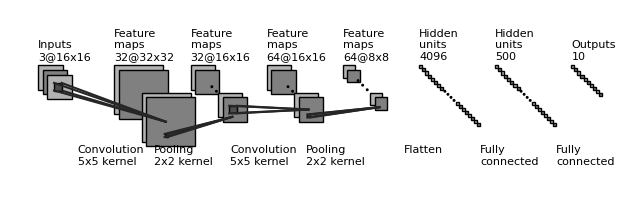

This figure's Python source:


"""
[redacted]
All rights reserved.

Redistribution and use in source and binary forms, with or without
    modification, are permitted provided that the following conditions are met:

1. Redistributions of source code must retain the above copyright notice, this
    list of conditions and the following disclaimer.

2. Redistributions in binary form must reproduce the above copyright notice,
    this list of conditions and the following disclaimer in the documentation
    and/or other materials provided with the distribution.

3. Neither the name of the copyright holder nor the names of its contributors
    may be used to endorse or promote products derived from this software
    without specific prior written permission.

THIS SOFTWARE IS PROVIDED BY THE COPYRIGHT HOLDERS AND CONTRIBUTORS "AS IS"
    AND ANY EXPRESS OR IMPLIED WARRANTIES, INCLUDING, BUT NOT LIMITED TO, THE
    IMPLIED WARRANTIES OF MERCHANTABILITY AND FITNESS FOR A PARTICULAR PURPOSE
    ARE DISCLAIMED. IN NO EVENT SHALL THE COPYRIGHT HOLDER OR CONTRIBUTORS BE
    LIABLE FOR ANY DIRECT, INDIRECT, INCIDENTAL, SPECIAL, EXEMPLARY, OR
    CONSEQUENTIAL DAMAGES (INCLUDING, BUT NOT LIMITED TO, PROCUREMENT OF
    SUBSTITUTE GOODS OR SERVICES; LOSS OF USE, DATA, OR PROFITS; OR BUSINESS
    INTERRUPTION) HOWEVER CAUSED AND ON ANY THEORY OF LIABILITY, WHETHER IN
    CONTRACT, STRICT LIABILITY, OR TORT (INCLUDING NEGLIGENCE OR OTHERWISE)
    ARISING IN ANY WAY OUT OF THE USE OF THIS SOFTWARE, EVEN IF ADVISED OF THE
    POSSIBILITY OF SUCH DAMAGE.
"""


import os
import numpy as np
import matplotlib.pyplot as plt
plt.rcdefaults()
from matplotlib.lines import Line2D
from matplotlib.patches import Rectangle
from matplotlib.patches import Circle

NumDots = 4
NumConvMax = 8
NumFcMax = 20
White = 1.
Light = 0.7
Medium = 0.5
Dark = 0.3
Darker = 0.15
Black = 0.


def add_layer(patches, colors, size=(24, 24), num=5,
              top_left=[0, 0],
              loc_diff=[3, -3],
              ):
    # add a rectangle
    top_left = np.array(top_left)
    loc_diff = np.array(loc_diff)
    loc_start = top_left - np.array([0, size[0]])
    for ind in range(num):
        patches.append(Rectangle(loc_start + ind * loc_diff, size[1], size[0]))
        if ind % 2:
            colors.append(Medium)
        else:
            colors.append(Light)


def add_layer_with_omission(patches, colors, size=(24, 24),
                            num=5, num_max=8,
                            num_dots=4,
                            top_left=[0, 0],
                            loc_diff=[3, -3],
                            ):
    # add a rectangle
    top_left = np.array(top_left)
    loc_diff = np.array(loc_diff)
    loc_start = top_left - np.array([0, size[0]])
    this_num = min(num, num_max)
    start_omit = (this_num - num_dots) // 2
    end_omit = this_num - start_omit
    start_omit -= 1
    for ind in range(this_num):
        if (num > num_max) and (start_omit < ind < end_omit):
            omit = True
        else:
            omit = False

        if omit:
            patches.append(
                Circle(loc_start + ind * loc_diff + np.array(size) / 2, 0.5))
        else:
            patches.append(Rectangle(loc_start + ind * loc_diff,
                                     size[1], size[0]))

        if omit:
            colors.append(Black)
        elif ind % 2:
            colors.append(Medium)
        else:
            colors.append(Light)


def add_mapping(patches, colors, start_ratio, end_ratio, patch_size, ind_bgn,
                top_left_list, loc_diff_list, num_show_list, size_list):

    start_loc = top_left_list[ind_bgn] \
        + (num_show_list[ind_bgn] - 1) * np.array(loc_diff_list[ind_bgn]) \
        + np.array([start_ratio[0] * (size_list[ind_bgn][1] - patch_size[1]),
                    - start_ratio[1] * (size_list[ind_bgn][0] - patch_size[0])]
                   )




    end_loc = top_left_list[ind_bgn + 1] \
        + (num_show_list[ind_bgn + 1] - 1) * np.array(
            loc_diff_list[ind_bgn + 1]) \
        + np.array([end_ratio[0] * size_list[ind_bgn + 1][1],
                    - end_ratio[1] * size_list[ind_bgn + 1][0]])


    patches.append(Rectangle(start_loc, patch_size[1], -patch_size[0]))
    colors.append(Dark)
    patches.append(Line2D([start_loc[0], end_loc[0]],
                          [start_loc[1], end_loc[1]]))
    colors.append(Darker)
    patches.append(Line2D([start_loc[0] + patch_size[1], end_loc[0]],
                          [start_loc[1], end_loc[1]]))
    colors.append(Darker)
    patches.append(Line2D([start_loc[0], end_loc[0]],
                          [start_loc[1] - patch_size[0], end_loc[1]]))
    colors.append(Darker)
    patches.append(Line2D([start_loc[0] + patch_size[1], end_loc[0]],
                          [start_loc[1] - patch_size[0], end_loc[1]]))
    colors.append(Darker)



def label(xy, text, xy_off=[0, 4]):
    plt.text(xy[0] + xy_off[0], xy[1] + xy_off[1], text,
             family='sans-serif', size=8)


if __name__ == '__main__':

    fc_unit_size = 2
    layer_width = 50
    flag_omit = True

    patches = []
    colors = []

    fig, ax = plt.subplots()


    ############################
    # conv layers
    size_list = [(16, 16), (32, 32), (16, 16), (16, 16), (8, 8)]
    num_list = [3, 32, 32, 64, 64]
    x_diff_list = [0, layer_width, layer_width, layer_width, layer_width]
    text_list = ['Inputs'] + ['Feature\nmaps'] * (len(size_list) - 1)
    loc_diff_list = [[3, -3]] * len(size_list)

    num_show_list = list(map(min, num_list, [NumConvMax] * len(num_list)))
    top_left_list = np.c_[np.cumsum(x_diff_list), np.zeros(len(x_diff_list))]

    for ind in range(len(size_list)-1,-1,-1):
        if flag_omit:
            add_layer_with_omission(patches, colors, size=size_list[ind],
                                    num=num_list[ind],
                                    num_max=NumConvMax,
                                    num_dots=NumDots,
                                    top_left=top_left_list[ind],
                                    loc_diff=loc_diff_list[ind])
        else:
            add_layer(patches, colors, size=size_list[ind],
                      num=num_show_list[ind],
                      top_left=top_left_list[ind], loc_diff=loc_diff_list[ind])
        label(top_left_list[ind], text_list[ind] + '\n{}@{}x{}'.format(
            num_list[ind], size_list[ind][0], size_list[ind][1]))

    ############################
    # in between layers
    start_ratio_list = [[0.4, 0.5], [0.4, 0.8], [0.4, 0.5], [0.4, 0.8]]
    end_ratio_list = [[0.4, 0.5], [0.4, 0.8], [0.4, 0.5], [0.4, 0.8]]
    patch_size_list = [(5, 5), (2, 2), (5, 5), (2, 2)]
    ind_bgn_list = range(len(patch_size_list))
    text_list = ['Convolution', 'Pooling', 'Convolution', 'Pooling']

    for ind in range(len(patch_size_list)):
        add_mapping(
            patches, colors, start_ratio_list[ind], end_ratio_list[ind],
            patch_size_list[ind], ind,
            top_left_list, loc_diff_list, num_show_list, size_list)
        label(top_left_list[ind], text_list[ind] + '\n{}x{} kernel'.format(
            patch_size_list[ind][0], patch_size_list[ind][1]), xy_off=[26, -65]
        )


    ############################
    # fully connected layers
    size_list = [(fc_unit_size, fc_unit_size)] * 3
    num_list = [4096, 500, 10]
    num_show_list = list(map(min, num_list, [NumFcMax] * len(num_list)))
    x_diff_list = [sum(x_diff_list) + layer_width, layer_width, layer_width]
    top_left_list = np.c_[np.cumsum(x_diff_list), np.zeros(len(x_diff_list))]
    loc_diff_list = [[fc_unit_size, -fc_unit_size]] * len(top_left_list)
    text_list = ['Hidden\nunits'] * (len(size_list) - 1) + ['Outputs']

    for ind in range(len(size_list)):
        if flag_omit:
            add_layer_with_omission(patches, colors, size=size_list[ind],
                                    num=num_list[ind],
                                    num_max=NumFcMax,
                                    num_dots=NumDots,
                                    top_left=top_left_list[ind],
                                    loc_diff=loc_diff_list[ind])
        else:
            add_layer(patches, colors, size=size_list[ind],
                      num=num_show_list[ind],
                      top_left=top_left_list[ind],
                      loc_diff=loc_diff_list[ind])
        label(top_left_list[ind], text_list[ind] + '\n{}'.format(
            num_list[ind]))

    text_list = ['Flatten\n', 'Fully\nconnected', 'Fully\nconnected']

    for ind in range(len(size_list)):
        label(top_left_list[ind], text_list[ind], xy_off=[-10, -65])

    ############################
    for patch, color in zip(patches, colors):
        patch.set_color(color * np.ones(3))
        if isinstance(patch, Line2D):
            ax.add_line(patch)
        else:
            patch.set_edgecolor(Black * np.ones(3))
            ax.add_patch(patch)

    plt.tight_layout()
    plt.axis('equal')
    plt.axis('off')
    plt.show()
    fig.set_size_inches(8, 2.5)

    fig_dir = './'
    fig_ext = '.png'
    fig.savefig(os.path.join(fig_dir, 'convnet_fig' + fig_ext),
                bbox_inches='tight', pad_inches=0)


